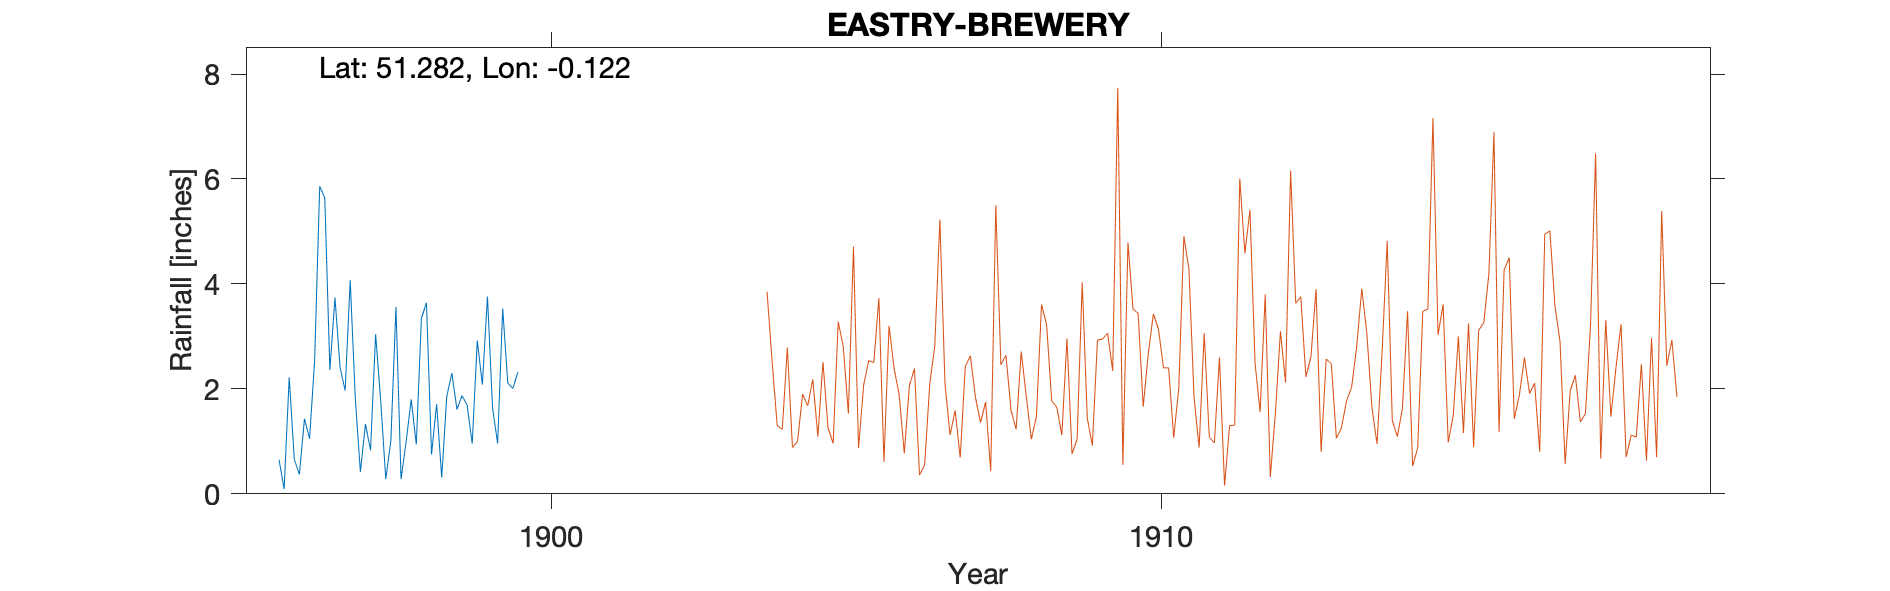

The file beside this chart, header and first rows:
EASTRY-BREWERY (GREAT WALTON), , , , , , , , , , 
Grid ref, TR311553, Long, 1.31, Lat, 51.25, Elevation, 25, ft, , 
Station no, RR4508, , , , , , , , , 
, 1890, 1891, 1892, 1893, 1894, 1895, 1896, 1897, 1898, 1899
January, , , , , , , 0.65, 2.41, 0.28, 1.87
February, , , , , , , 0.09, 1.97, 0.99, 1.69
March, , , , , , , 2.22, 4.07, 1.8, 0.96
April, , , , , , , 0.66, 1.82, 0.94, 2.92
May, , , , , , , 0.37, 0.42, 3.34, 2.08
June, , , , , , , 1.43, 1.33, 3.64, 3.76
July, , , , , , , 1.05, 0.83, 0.75, 1.64
August, , , , , , , 2.53, 3.04, 1.71, 0.96
September, , , , , , , 5.86, 1.77, 0.31, 3.53
October, , , , , , , 5.64, 0.28, 1.86, 2.11
November, , , , , , , 2.36, 1.01, 2.3, 2.01
December, , , , , , , 3.74, 3.56, 1.61, 2.32
Total, , , , , , , 26.6, 22.51, 19.53, 25.85
